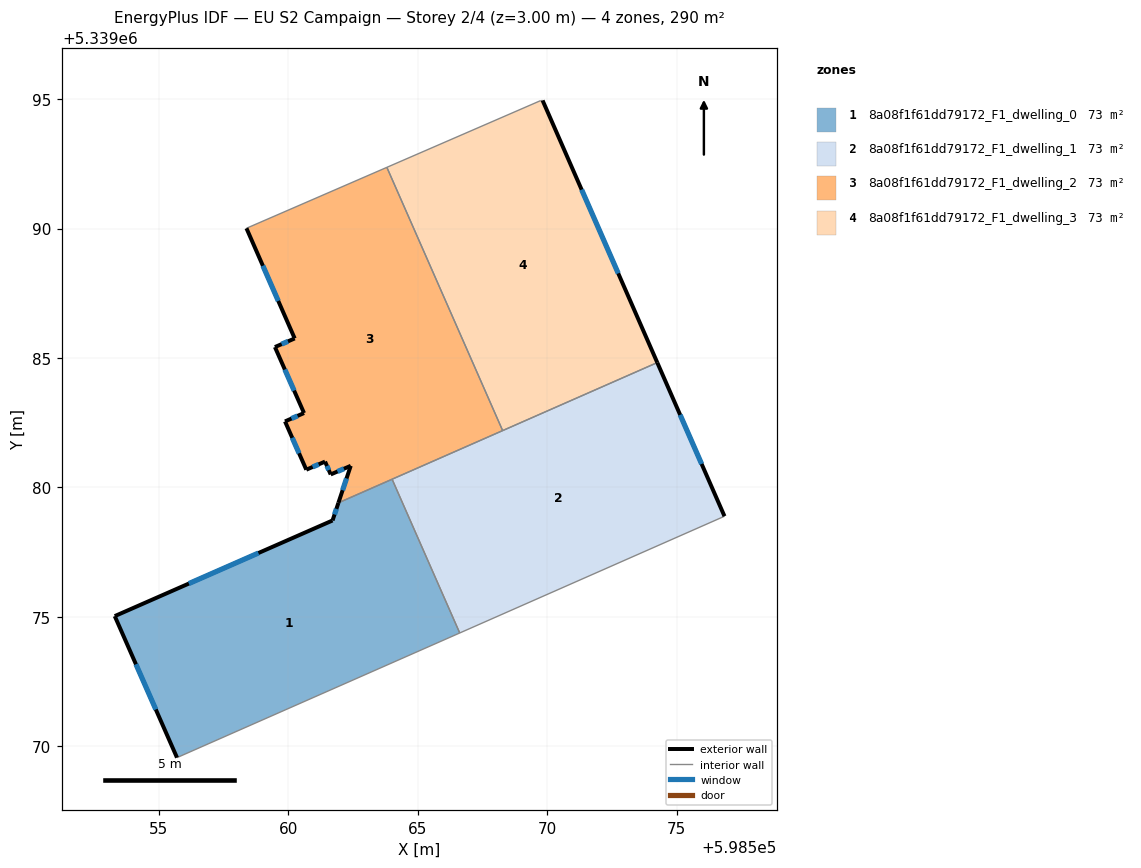
=== STOREY PLAN SPEC (per zone: floor XY polygon, exterior-wall plan segments, windows/doors) ===
zone 1: 8a08f1f61dd79172_F1_dwelling_0  (72.6 m²)
  floor: (598564.01, 5339080.32) (598566.62, 5339074.38) (598555.70, 5339069.56) (598553.29, 5339075.03) (598561.71, 5339078.72) (598561.94, 5339079.41)
  exterior wall: (598553.29, 5339075.03) – (598555.70, 5339069.56)  [6.0 m]
    window: (598554.11, 5339073.17) – (598554.88, 5339071.42)  [1.8 m²]
  exterior wall: (598561.71, 5339078.72) – (598553.29, 5339075.03)  [9.2 m]
    window: (598558.85, 5339077.47) – (598556.16, 5339076.29)  [2.8 m²]
  exterior wall: (598561.94, 5339079.41) – (598561.71, 5339078.72)  [0.7 m]
    window: (598561.86, 5339079.17) – (598561.79, 5339078.96)  [0.2 m²]
  interior walls: 3
zone 2: 8a08f1f61dd79172_F1_dwelling_1  (72.6 m²)
  floor: (598574.26, 5339084.82) (598576.85, 5339078.89) (598576.81, 5339078.87) (598566.62, 5339074.38) (598564.01, 5339080.32)
  exterior wall: (598576.85, 5339078.89) – (598574.26, 5339084.82)  [6.5 m]
    window: (598575.97, 5339080.91) – (598575.14, 5339082.80)  [2.0 m²]
  interior walls: 5
zone 3: 8a08f1f61dd79172_F1_dwelling_2  (72.5 m²)
  floor: (598563.81, 5339092.37) (598568.28, 5339082.20) (598561.94, 5339079.41) (598562.41, 5339080.83) (598561.64, 5339080.50) (598561.42, 5339081.00) (598560.69, 5339080.68) (598559.87, 5339082.55) (598560.61, 5339082.87) (598559.48, 5339085.42) (598560.25, 5339085.76) (598558.38, 5339090.01)
  exterior wall: (598562.41, 5339080.83) – (598561.94, 5339079.41)  [1.5 m]
    window: (598562.25, 5339080.35) – (598562.10, 5339079.89)  [0.5 m²]
  exterior wall: (598561.64, 5339080.50) – (598562.41, 5339080.83)  [0.8 m]
    window: (598561.90, 5339080.62) – (598562.15, 5339080.72)  [0.3 m²]
  exterior wall: (598561.42, 5339081.00) – (598561.64, 5339080.50)  [0.5 m]
    window: (598561.49, 5339080.83) – (598561.56, 5339080.67)  [0.2 m²]
  exterior wall: (598560.69, 5339080.68) – (598561.42, 5339081.00)  [0.8 m]
    window: (598560.94, 5339080.79) – (598561.17, 5339080.89)  [0.2 m²]
  exterior wall: (598559.87, 5339082.55) – (598560.69, 5339080.68)  [2.0 m]
    window: (598560.15, 5339081.92) – (598560.42, 5339081.32)  [0.6 m²]
  exterior wall: (598560.61, 5339082.87) – (598559.87, 5339082.55)  [0.8 m]
    window: (598560.36, 5339082.76) – (598560.12, 5339082.66)  [0.2 m²]
  exterior wall: (598559.48, 5339085.42) – (598560.61, 5339082.87)  [2.8 m]
    window: (598559.87, 5339084.56) – (598560.22, 5339083.74)  [0.9 m²]
  exterior wall: (598560.25, 5339085.76) – (598559.48, 5339085.42)  [0.8 m]
    window: (598559.99, 5339085.64) – (598559.74, 5339085.54)  [0.3 m²]
  exterior wall: (598558.38, 5339090.01) – (598560.25, 5339085.76)  [4.6 m]
    window: (598559.02, 5339088.57) – (598559.61, 5339087.21)  [1.4 m²]
  interior walls: 4
zone 4: 8a08f1f61dd79172_F1_dwelling_3  (72.6 m²)
  floor: (598569.83, 5339094.95) (598574.26, 5339084.82) (598568.28, 5339082.20) (598563.81, 5339092.37) (598569.74, 5339094.94)
  exterior wall: (598574.26, 5339084.82) – (598569.83, 5339094.95)  [11.1 m]
    window: (598572.75, 5339088.27) – (598571.33, 5339091.51)  [3.4 m²]
  interior walls: 4

=== DERIVED (storey summary) ===
Building: EU S2 Campaign
Storey: 2 of 4  (floor level z = 3.00 m)
Storey gross floor area: 290.2 m²
Zones on this storey: 4
  - 8a08f1f61dd79172_F1_dwelling_0: floor 72.6 m²; exterior wall 15.9 m (47.6 m²); 3 window(s) 4.9 m²; WWR 10.2%
  - 8a08f1f61dd79172_F1_dwelling_1: floor 72.6 m²; exterior wall 6.5 m (19.4 m²); 1 window(s) 2.0 m²; WWR 10.2%
  - 8a08f1f61dd79172_F1_dwelling_2: floor 72.5 m²; exterior wall 14.8 m (44.4 m²); 9 window(s) 4.5 m²; WWR 10.2%
  - 8a08f1f61dd79172_F1_dwelling_3: floor 72.6 m²; exterior wall 11.1 m (33.2 m²); 1 window(s) 3.4 m²; WWR 10.2%
Zone adjacency (shared interzone walls):
  - 8a08f1f61dd79172_F1_dwelling_0 ↔ 8a08f1f61dd79172_F1_dwelling_1
  - 8a08f1f61dd79172_F1_dwelling_0 ↔ 8a08f1f61dd79172_F1_dwelling_2
  - 8a08f1f61dd79172_F1_dwelling_1 ↔ 8a08f1f61dd79172_F1_dwelling_2
  - 8a08f1f61dd79172_F1_dwelling_1 ↔ 8a08f1f61dd79172_F1_dwelling_3
  - 8a08f1f61dd79172_F1_dwelling_2 ↔ 8a08f1f61dd79172_F1_dwelling_3